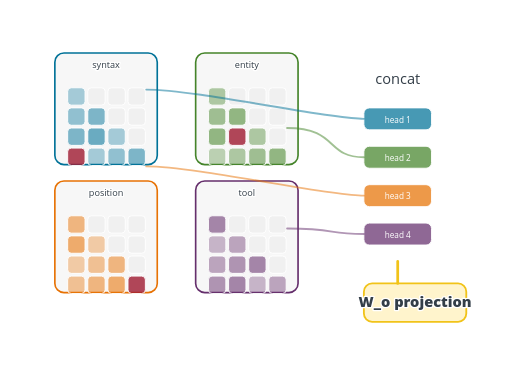
t = 0.00 s
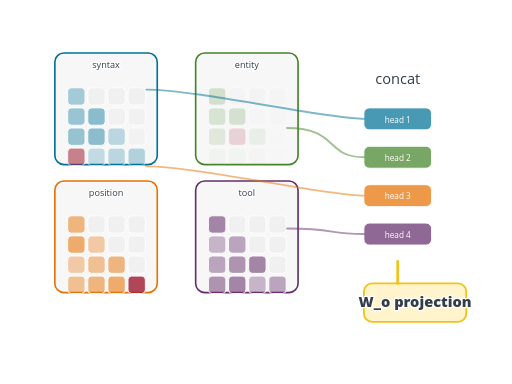
t = 0.34 s
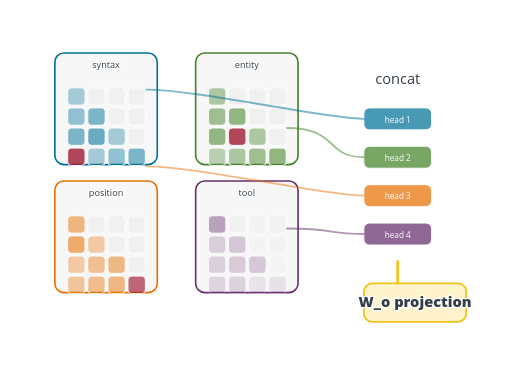
t = 0.68 s
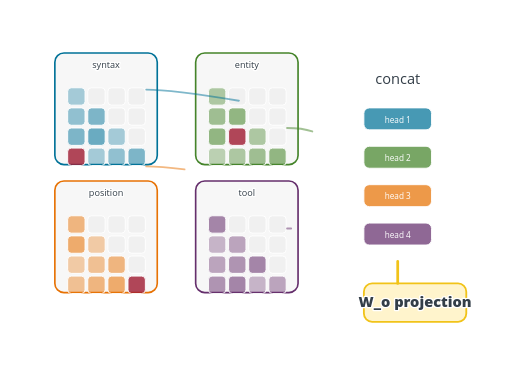
t = 1.03 s
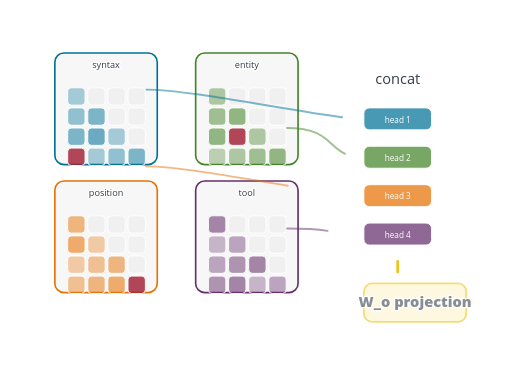
t = 1.37 s
t = 1.71 s: frame unchanged from t = 0.00 s, image omitted

The animated SVG that drew these frames (rendered in a browser with its animation timeline set to each time). Animation: 70 SMIL elements (animate=70); one cycle of 1.71 s.

<?xml version="1.0" encoding="UTF-8"?>
<svg xmlns="http://www.w3.org/2000/svg" id="multi-head-attention-merge" data-pattern-id="d3-pattern-multi-head-attention-merge" role="img" viewBox="0 0 560 420" font-family="Open Sans, Arial, sans-serif" aria-labelledby="multi-head-attention-merge-title multi-head-attention-merge-desc"><title id="multi-head-attention-merge-title">Multi-head attention merge</title><desc id="multi-head-attention-merge-desc">Attention heads specialize independently before concatenation and output projection.</desc><g transform="translate(74,82)"><rect x="-14" y="-24" width="112" height="122" rx="10" fill="#f7f7f7" stroke="#007298" stroke-width="1.8"></rect><text class="mark-label" x="42" y="-8" text-anchor="middle" style="font-size: 10px; fill: rgb(51, 62, 72); paint-order: stroke; stroke: rgb(255, 255, 255); stroke-width: 3; stroke-linejoin: round;">syntax</text><rect class="head-cell" x="0" y="14" width="19" height="19" rx="4" fill="#007298" fill-opacity="0.3316" stroke="#ffffff" stroke-width="1"><animate attributeName="opacity" from="0" to="1" dur=".25s" begin="0.08s" fill="freeze"></animate></rect><rect class="head-cell" x="22" y="14" width="19" height="19" rx="4" fill="#e7e7e7" fill-opacity="0.46" stroke="#ffffff" stroke-width="1"><animate attributeName="opacity" from="0" to="1" dur=".25s" begin="0.088s" fill="freeze"></animate></rect><rect class="head-cell" x="44" y="14" width="19" height="19" rx="4" fill="#e7e7e7" fill-opacity="0.46" stroke="#ffffff" stroke-width="1"><animate attributeName="opacity" from="0" to="1" dur=".25s" begin="0.096s" fill="freeze"></animate></rect><rect class="head-cell" x="66" y="14" width="19" height="19" rx="4" fill="#e7e7e7" fill-opacity="0.46" stroke="#ffffff" stroke-width="1"><animate attributeName="opacity" from="0" to="1" dur=".25s" begin="0.10400000000000001s" fill="freeze"></animate></rect><rect class="head-cell" x="0" y="36" width="19" height="19" rx="4" fill="#007298" fill-opacity="0.4122" stroke="#ffffff" stroke-width="1"><animate attributeName="opacity" from="0" to="1" dur=".25s" begin="0.112s" fill="freeze"></animate></rect><rect class="head-cell" x="22" y="36" width="19" height="19" rx="4" fill="#007298" fill-opacity="0.4928" stroke="#ffffff" stroke-width="1"><animate attributeName="opacity" from="0" to="1" dur=".25s" begin="0.12s" fill="freeze"></animate></rect><rect class="head-cell" x="44" y="36" width="19" height="19" rx="4" fill="#e7e7e7" fill-opacity="0.46" stroke="#ffffff" stroke-width="1"><animate attributeName="opacity" from="0" to="1" dur=".25s" begin="0.128s" fill="freeze"></animate></rect><rect class="head-cell" x="66" y="36" width="19" height="19" rx="4" fill="#e7e7e7" fill-opacity="0.46" stroke="#ffffff" stroke-width="1"><animate attributeName="opacity" from="0" to="1" dur=".25s" begin="0.136s" fill="freeze"></animate></rect><rect class="head-cell" x="0" y="58" width="19" height="19" rx="4" fill="#007298" fill-opacity="0.4928" stroke="#ffffff" stroke-width="1"><animate attributeName="opacity" from="0" to="1" dur=".25s" begin="0.14400000000000002s" fill="freeze"></animate></rect><rect class="head-cell" x="22" y="58" width="19" height="19" rx="4" fill="#007298" fill-opacity="0.5734" stroke="#ffffff" stroke-width="1"><animate attributeName="opacity" from="0" to="1" dur=".25s" begin="0.15200000000000002s" fill="freeze"></animate></rect><rect class="head-cell" x="44" y="58" width="19" height="19" rx="4" fill="#007298" fill-opacity="0.3316" stroke="#ffffff" stroke-width="1"><animate attributeName="opacity" from="0" to="1" dur=".25s" begin="0.16s" fill="freeze"></animate></rect><rect class="head-cell" x="66" y="58" width="19" height="19" rx="4" fill="#e7e7e7" fill-opacity="0.46" stroke="#ffffff" stroke-width="1"><animate attributeName="opacity" from="0" to="1" dur=".25s" begin="0.16799999999999998s" fill="freeze"></animate></rect><rect class="head-cell" x="0" y="80" width="19" height="19" rx="4" fill="#9e1b32" fill-opacity="0.8089999999999999" stroke="#ffffff" stroke-width="1"><animate attributeName="opacity" from="0" to="1" dur=".25s" begin="0.176s" fill="freeze"></animate></rect><rect class="head-cell" x="22" y="80" width="19" height="19" rx="4" fill="#007298" fill-opacity="0.3316" stroke="#ffffff" stroke-width="1"><animate attributeName="opacity" from="0" to="1" dur=".25s" begin="0.184s" fill="freeze"></animate></rect><rect class="head-cell" x="44" y="80" width="19" height="19" rx="4" fill="#007298" fill-opacity="0.4122" stroke="#ffffff" stroke-width="1"><animate attributeName="opacity" from="0" to="1" dur=".25s" begin="0.192s" fill="freeze"></animate></rect><rect class="head-cell" x="66" y="80" width="19" height="19" rx="4" fill="#007298" fill-opacity="0.4928" stroke="#ffffff" stroke-width="1"><animate attributeName="opacity" from="0" to="1" dur=".25s" begin="0.2s" fill="freeze"></animate></rect></g><g transform="translate(228,82)"><rect x="-14" y="-24" width="112" height="122" rx="10" fill="#f7f7f7" stroke="#45842a" stroke-width="1.8"></rect><text class="mark-label" x="42" y="-8" text-anchor="middle" style="font-size: 10px; fill: rgb(51, 62, 72); paint-order: stroke; stroke: rgb(255, 255, 255); stroke-width: 3; stroke-linejoin: round;">entity</text><rect class="head-cell" x="0" y="14" width="19" height="19" rx="4" fill="#45842a" fill-opacity="0.4122" stroke="#ffffff" stroke-width="1"><animate attributeName="opacity" from="0" to="1" dur=".25s" begin="0.22000000000000003s" fill="freeze"></animate></rect><rect class="head-cell" x="22" y="14" width="19" height="19" rx="4" fill="#e7e7e7" fill-opacity="0.46" stroke="#ffffff" stroke-width="1"><animate attributeName="opacity" from="0" to="1" dur=".25s" begin="0.22800000000000004s" fill="freeze"></animate></rect><rect class="head-cell" x="44" y="14" width="19" height="19" rx="4" fill="#e7e7e7" fill-opacity="0.46" stroke="#ffffff" stroke-width="1"><animate attributeName="opacity" from="0" to="1" dur=".25s" begin="0.23600000000000004s" fill="freeze"></animate></rect><rect class="head-cell" x="66" y="14" width="19" height="19" rx="4" fill="#e7e7e7" fill-opacity="0.46" stroke="#ffffff" stroke-width="1"><animate attributeName="opacity" from="0" to="1" dur=".25s" begin="0.24400000000000002s" fill="freeze"></animate></rect><rect class="head-cell" x="0" y="36" width="19" height="19" rx="4" fill="#45842a" fill-opacity="0.4928" stroke="#ffffff" stroke-width="1"><animate attributeName="opacity" from="0" to="1" dur=".25s" begin="0.252s" fill="freeze"></animate></rect><rect class="head-cell" x="22" y="36" width="19" height="19" rx="4" fill="#45842a" fill-opacity="0.5734" stroke="#ffffff" stroke-width="1"><animate attributeName="opacity" from="0" to="1" dur=".25s" begin="0.26s" fill="freeze"></animate></rect><rect class="head-cell" x="44" y="36" width="19" height="19" rx="4" fill="#e7e7e7" fill-opacity="0.46" stroke="#ffffff" stroke-width="1"><animate attributeName="opacity" from="0" to="1" dur=".25s" begin="0.268s" fill="freeze"></animate></rect><rect class="head-cell" x="66" y="36" width="19" height="19" rx="4" fill="#e7e7e7" fill-opacity="0.46" stroke="#ffffff" stroke-width="1"><animate attributeName="opacity" from="0" to="1" dur=".25s" begin="0.276s" fill="freeze"></animate></rect><rect class="head-cell" x="0" y="58" width="19" height="19" rx="4" fill="#45842a" fill-opacity="0.5734" stroke="#ffffff" stroke-width="1"><animate attributeName="opacity" from="0" to="1" dur=".25s" begin="0.28400000000000003s" fill="freeze"></animate></rect><rect class="head-cell" x="22" y="58" width="19" height="19" rx="4" fill="#9e1b32" fill-opacity="0.8089999999999999" stroke="#ffffff" stroke-width="1"><animate attributeName="opacity" from="0" to="1" dur=".25s" begin="0.29200000000000004s" fill="freeze"></animate></rect><rect class="head-cell" x="44" y="58" width="19" height="19" rx="4" fill="#45842a" fill-opacity="0.4122" stroke="#ffffff" stroke-width="1"><animate attributeName="opacity" from="0" to="1" dur=".25s" begin="0.30000000000000004s" fill="freeze"></animate></rect><rect class="head-cell" x="66" y="58" width="19" height="19" rx="4" fill="#e7e7e7" fill-opacity="0.46" stroke="#ffffff" stroke-width="1"><animate attributeName="opacity" from="0" to="1" dur=".25s" begin="0.30800000000000005s" fill="freeze"></animate></rect><rect class="head-cell" x="0" y="80" width="19" height="19" rx="4" fill="#45842a" fill-opacity="0.3316" stroke="#ffffff" stroke-width="1"><animate attributeName="opacity" from="0" to="1" dur=".25s" begin="0.31600000000000006s" fill="freeze"></animate></rect><rect class="head-cell" x="22" y="80" width="19" height="19" rx="4" fill="#45842a" fill-opacity="0.4122" stroke="#ffffff" stroke-width="1"><animate attributeName="opacity" from="0" to="1" dur=".25s" begin="0.32400000000000007s" fill="freeze"></animate></rect><rect class="head-cell" x="44" y="80" width="19" height="19" rx="4" fill="#45842a" fill-opacity="0.4928" stroke="#ffffff" stroke-width="1"><animate attributeName="opacity" from="0" to="1" dur=".25s" begin="0.332s" fill="freeze"></animate></rect><rect class="head-cell" x="66" y="80" width="19" height="19" rx="4" fill="#45842a" fill-opacity="0.5734" stroke="#ffffff" stroke-width="1"><animate attributeName="opacity" from="0" to="1" dur=".25s" begin="0.34s" fill="freeze"></animate></rect></g><g transform="translate(74,222)"><rect x="-14" y="-24" width="112" height="122" rx="10" fill="#f7f7f7" stroke="#e77204" stroke-width="1.8"></rect><text class="mark-label" x="42" y="-8" text-anchor="middle" style="font-size: 10px; fill: rgb(51, 62, 72); paint-order: stroke; stroke: rgb(255, 255, 255); stroke-width: 3; stroke-linejoin: round;">position</text><rect class="head-cell" x="0" y="14" width="19" height="19" rx="4" fill="#e77204" fill-opacity="0.4928" stroke="#ffffff" stroke-width="1"><animate attributeName="opacity" from="0" to="1" dur=".25s" begin="0.36000000000000004s" fill="freeze"></animate></rect><rect class="head-cell" x="22" y="14" width="19" height="19" rx="4" fill="#e7e7e7" fill-opacity="0.46" stroke="#ffffff" stroke-width="1"><animate attributeName="opacity" from="0" to="1" dur=".25s" begin="0.36800000000000005s" fill="freeze"></animate></rect><rect class="head-cell" x="44" y="14" width="19" height="19" rx="4" fill="#e7e7e7" fill-opacity="0.46" stroke="#ffffff" stroke-width="1"><animate attributeName="opacity" from="0" to="1" dur=".25s" begin="0.37600000000000006s" fill="freeze"></animate></rect><rect class="head-cell" x="66" y="14" width="19" height="19" rx="4" fill="#e7e7e7" fill-opacity="0.46" stroke="#ffffff" stroke-width="1"><animate attributeName="opacity" from="0" to="1" dur=".25s" begin="0.38400000000000006s" fill="freeze"></animate></rect><rect class="head-cell" x="0" y="36" width="19" height="19" rx="4" fill="#e77204" fill-opacity="0.5734" stroke="#ffffff" stroke-width="1"><animate attributeName="opacity" from="0" to="1" dur=".25s" begin="0.392s" fill="freeze"></animate></rect><rect class="head-cell" x="22" y="36" width="19" height="19" rx="4" fill="#e77204" fill-opacity="0.3316" stroke="#ffffff" stroke-width="1"><animate attributeName="opacity" from="0" to="1" dur=".25s" begin="0.4s" fill="freeze"></animate></rect><rect class="head-cell" x="44" y="36" width="19" height="19" rx="4" fill="#e7e7e7" fill-opacity="0.46" stroke="#ffffff" stroke-width="1"><animate attributeName="opacity" from="0" to="1" dur=".25s" begin="0.40800000000000003s" fill="freeze"></animate></rect><rect class="head-cell" x="66" y="36" width="19" height="19" rx="4" fill="#e7e7e7" fill-opacity="0.46" stroke="#ffffff" stroke-width="1"><animate attributeName="opacity" from="0" to="1" dur=".25s" begin="0.41600000000000004s" fill="freeze"></animate></rect><rect class="head-cell" x="0" y="58" width="19" height="19" rx="4" fill="#e77204" fill-opacity="0.3316" stroke="#ffffff" stroke-width="1"><animate attributeName="opacity" from="0" to="1" dur=".25s" begin="0.42400000000000004s" fill="freeze"></animate></rect><rect class="head-cell" x="22" y="58" width="19" height="19" rx="4" fill="#e77204" fill-opacity="0.4122" stroke="#ffffff" stroke-width="1"><animate attributeName="opacity" from="0" to="1" dur=".25s" begin="0.43200000000000005s" fill="freeze"></animate></rect><rect class="head-cell" x="44" y="58" width="19" height="19" rx="4" fill="#e77204" fill-opacity="0.4928" stroke="#ffffff" stroke-width="1"><animate attributeName="opacity" from="0" to="1" dur=".25s" begin="0.44000000000000006s" fill="freeze"></animate></rect><rect class="head-cell" x="66" y="58" width="19" height="19" rx="4" fill="#e7e7e7" fill-opacity="0.46" stroke="#ffffff" stroke-width="1"><animate attributeName="opacity" from="0" to="1" dur=".25s" begin="0.44800000000000006s" fill="freeze"></animate></rect><rect class="head-cell" x="0" y="80" width="19" height="19" rx="4" fill="#e77204" fill-opacity="0.4122" stroke="#ffffff" stroke-width="1"><animate attributeName="opacity" from="0" to="1" dur=".25s" begin="0.45600000000000007s" fill="freeze"></animate></rect><rect class="head-cell" x="22" y="80" width="19" height="19" rx="4" fill="#e77204" fill-opacity="0.4928" stroke="#ffffff" stroke-width="1"><animate attributeName="opacity" from="0" to="1" dur=".25s" begin="0.4640000000000001s" fill="freeze"></animate></rect><rect class="head-cell" x="44" y="80" width="19" height="19" rx="4" fill="#e77204" fill-opacity="0.5734" stroke="#ffffff" stroke-width="1"><animate attributeName="opacity" from="0" to="1" dur=".25s" begin="0.47200000000000003s" fill="freeze"></animate></rect><rect class="head-cell" x="66" y="80" width="19" height="19" rx="4" fill="#9e1b32" fill-opacity="0.8089999999999999" stroke="#ffffff" stroke-width="1"><animate attributeName="opacity" from="0" to="1" dur=".25s" begin="0.48000000000000004s" fill="freeze"></animate></rect></g><g transform="translate(228,222)"><rect x="-14" y="-24" width="112" height="122" rx="10" fill="#f7f7f7" stroke="#652f6c" stroke-width="1.8"></rect><text class="mark-label" x="42" y="-8" text-anchor="middle" style="font-size: 10px; fill: rgb(51, 62, 72); paint-order: stroke; stroke: rgb(255, 255, 255); stroke-width: 3; stroke-linejoin: round;">tool</text><rect class="head-cell" x="0" y="14" width="19" height="19" rx="4" fill="#652f6c" fill-opacity="0.5734" stroke="#ffffff" stroke-width="1"><animate attributeName="opacity" from="0" to="1" dur=".25s" begin="0.5s" fill="freeze"></animate></rect><rect class="head-cell" x="22" y="14" width="19" height="19" rx="4" fill="#e7e7e7" fill-opacity="0.46" stroke="#ffffff" stroke-width="1"><animate attributeName="opacity" from="0" to="1" dur=".25s" begin="0.508s" fill="freeze"></animate></rect><rect class="head-cell" x="44" y="14" width="19" height="19" rx="4" fill="#e7e7e7" fill-opacity="0.46" stroke="#ffffff" stroke-width="1"><animate attributeName="opacity" from="0" to="1" dur=".25s" begin="0.516s" fill="freeze"></animate></rect><rect class="head-cell" x="66" y="14" width="19" height="19" rx="4" fill="#e7e7e7" fill-opacity="0.46" stroke="#ffffff" stroke-width="1"><animate attributeName="opacity" from="0" to="1" dur=".25s" begin="0.524s" fill="freeze"></animate></rect><rect class="head-cell" x="0" y="36" width="19" height="19" rx="4" fill="#652f6c" fill-opacity="0.3316" stroke="#ffffff" stroke-width="1"><animate attributeName="opacity" from="0" to="1" dur=".25s" begin="0.532s" fill="freeze"></animate></rect><rect class="head-cell" x="22" y="36" width="19" height="19" rx="4" fill="#652f6c" fill-opacity="0.4122" stroke="#ffffff" stroke-width="1"><animate attributeName="opacity" from="0" to="1" dur=".25s" begin="0.54s" fill="freeze"></animate></rect><rect class="head-cell" x="44" y="36" width="19" height="19" rx="4" fill="#e7e7e7" fill-opacity="0.46" stroke="#ffffff" stroke-width="1"><animate attributeName="opacity" from="0" to="1" dur=".25s" begin="0.548s" fill="freeze"></animate></rect><rect class="head-cell" x="66" y="36" width="19" height="19" rx="4" fill="#e7e7e7" fill-opacity="0.46" stroke="#ffffff" stroke-width="1"><animate attributeName="opacity" from="0" to="1" dur=".25s" begin="0.556s" fill="freeze"></animate></rect><rect class="head-cell" x="0" y="58" width="19" height="19" rx="4" fill="#652f6c" fill-opacity="0.4122" stroke="#ffffff" stroke-width="1"><animate attributeName="opacity" from="0" to="1" dur=".25s" begin="0.5640000000000001s" fill="freeze"></animate></rect><rect class="head-cell" x="22" y="58" width="19" height="19" rx="4" fill="#652f6c" fill-opacity="0.4928" stroke="#ffffff" stroke-width="1"><animate attributeName="opacity" from="0" to="1" dur=".25s" begin="0.5720000000000001s" fill="freeze"></animate></rect><rect class="head-cell" x="44" y="58" width="19" height="19" rx="4" fill="#652f6c" fill-opacity="0.5734" stroke="#ffffff" stroke-width="1"><animate attributeName="opacity" from="0" to="1" dur=".25s" begin="0.58s" fill="freeze"></animate></rect><rect class="head-cell" x="66" y="58" width="19" height="19" rx="4" fill="#e7e7e7" fill-opacity="0.46" stroke="#ffffff" stroke-width="1"><animate attributeName="opacity" from="0" to="1" dur=".25s" begin="0.588s" fill="freeze"></animate></rect><rect class="head-cell" x="0" y="80" width="19" height="19" rx="4" fill="#652f6c" fill-opacity="0.4928" stroke="#ffffff" stroke-width="1"><animate attributeName="opacity" from="0" to="1" dur=".25s" begin="0.596s" fill="freeze"></animate></rect><rect class="head-cell" x="22" y="80" width="19" height="19" rx="4" fill="#652f6c" fill-opacity="0.5734" stroke="#ffffff" stroke-width="1"><animate attributeName="opacity" from="0" to="1" dur=".25s" begin="0.604s" fill="freeze"></animate></rect><rect class="head-cell" x="44" y="80" width="19" height="19" rx="4" fill="#652f6c" fill-opacity="0.3316" stroke="#ffffff" stroke-width="1"><animate attributeName="opacity" from="0" to="1" dur=".25s" begin="0.612s" fill="freeze"></animate></rect><rect class="head-cell" x="66" y="80" width="19" height="19" rx="4" fill="#652f6c" fill-opacity="0.4122" stroke="#ffffff" stroke-width="1"><animate attributeName="opacity" from="0" to="1" dur=".25s" begin="0.62s" fill="freeze"></animate></rect></g><rect x="398" y="118" width="74" height="24" rx="6" fill="#007298" fill-opacity="0.72" stroke="#ffffff"></rect><text class="reverse-label" x="435" y="134" text-anchor="middle" style="font-size: 9px; fill: rgb(255, 255, 255); stroke: none; paint-order: normal;">head 1</text><path d="M160,98C216,98 356,130 398,130" fill="none" stroke="#007298" stroke-width="2.1" stroke-opacity="0.5" stroke-linecap="round" stroke-dasharray="240.3367462158203 240.3367462158203" stroke-dashoffset="0"><animate attributeName="stroke-dashoffset" from="240.3367462158203" to="0" dur="0.72s" begin="0.72s" fill="freeze"></animate></path><rect x="398" y="160" width="74" height="24" rx="6" fill="#45842a" fill-opacity="0.72" stroke="#ffffff"></rect><text class="reverse-label" x="435" y="176" text-anchor="middle" style="font-size: 9px; fill: rgb(255, 255, 255); stroke: none; paint-order: normal;">head 2</text><path d="M314,140C370,140 356,172 398,172" fill="none" stroke="#45842a" stroke-width="2.1" stroke-opacity="0.5" stroke-linecap="round" stroke-dasharray="92.75686645507812 92.75686645507812" stroke-dashoffset="0"><animate attributeName="stroke-dashoffset" from="92.75686645507812" to="0" dur="0.72s" begin="0.8099999999999999s" fill="freeze"></animate></path><rect x="398" y="202" width="74" height="24" rx="6" fill="#e77204" fill-opacity="0.72" stroke="#ffffff"></rect><text class="reverse-label" x="435" y="218" text-anchor="middle" style="font-size: 9px; fill: rgb(255, 255, 255); stroke: none; paint-order: normal;">head 3</text><path d="M160,182C216,182 356,214 398,214" fill="none" stroke="#e77204" stroke-width="2.1" stroke-opacity="0.5" stroke-linecap="round" stroke-dasharray="240.33677673339844 240.33677673339844" stroke-dashoffset="0"><animate attributeName="stroke-dashoffset" from="240.33677673339844" to="0" dur="0.72s" begin="0.8999999999999999s" fill="freeze"></animate></path><rect x="398" y="244" width="74" height="24" rx="6" fill="#652f6c" fill-opacity="0.72" stroke="#ffffff"></rect><text class="reverse-label" x="435" y="260" text-anchor="middle" style="font-size: 9px; fill: rgb(255, 255, 255); stroke: none; paint-order: normal;">head 4</text><path d="M314,250C370,250 356,256 398,256" fill="none" stroke="#652f6c" stroke-width="2.1" stroke-opacity="0.5" stroke-linecap="round" stroke-dasharray="84.34335327148438 84.34335327148438" stroke-dashoffset="0"><animate attributeName="stroke-dashoffset" from="84.34335327148438" to="0" dur="0.72s" begin="0.99s" fill="freeze"></animate></path><text class="mark-label" x="435" y="92" text-anchor="middle" style="fill: rgb(51, 62, 72); paint-order: stroke; stroke: rgb(255, 255, 255); stroke-width: 3; stroke-linejoin: round;">concat</text><g transform="translate(398,310)" opacity="1"><rect width="112" height="42" rx="9" fill="#fff4cc" stroke="#f1c319" stroke-width="2"></rect><text class="mark-label" x="56" y="26" text-anchor="middle" font-weight="800" style="fill: rgb(51, 62, 72); paint-order: stroke; stroke: rgb(255, 255, 255); stroke-width: 3; stroke-linejoin: round;">W_o projection</text><animate attributeName="opacity" from="0" to="1" dur="0.32s" begin="1.18s" fill="freeze"></animate></g><path id="multi-head-attention-merge-output" d="M435,286V310" fill="none" stroke="#f1c319" stroke-width="3" stroke-linecap="round" stroke-dasharray="24 24" stroke-dashoffset="0"><animate attributeName="stroke-dashoffset" from="24" to="0" dur="0.35s" begin="1.2s" fill="freeze"></animate></path></svg>
